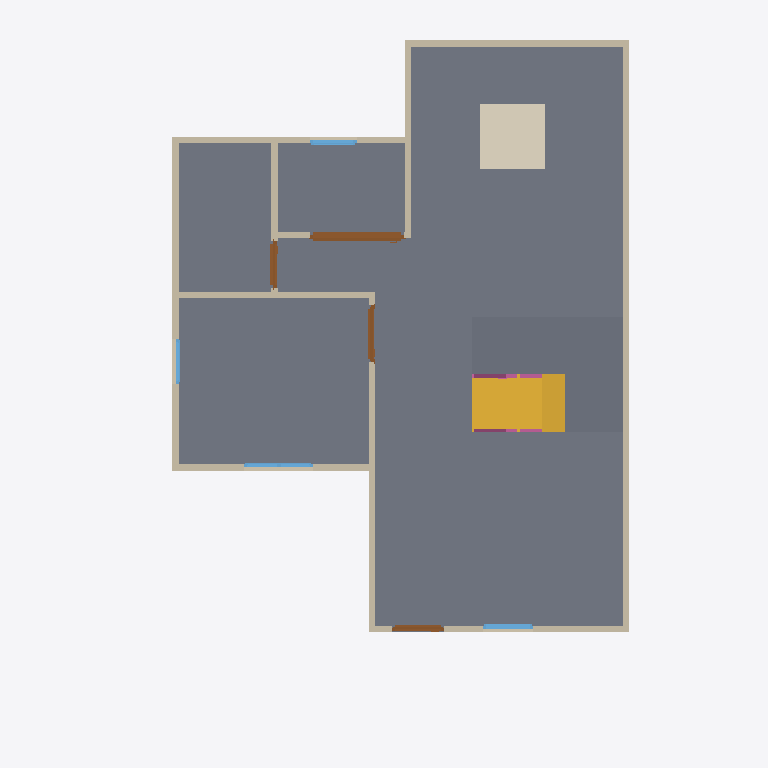
Plan cut of the same IFC building model at storey 'GF' (level 0.00 m, cut at 1.40 m), seen from above with north up, elements coloured by IFC class: 13 walls (beige), 4 doors (brown), 4 windows (light blue), 3 slabs (grey), 2 railings (pink), 1 stair flight (yellow), 1 covering (cream). Cut surfaces are drawn darker.
Extent 10.0 m × 10.9 m × 7.1 m (x, y, z). Storeys (3): GF at 0.00 m; 2F at 3.00 m; Roof at 6.00 m. Elements (72): 28 IfcWall, 15 IfcRailing, 10 IfcDoor, 9 IfcWindow, 5 IfcSlab, 3 IfcStairFlight, 1 IfcCovering, 1 IfcRoof.

HEADER;
FILE_DESCRIPTION(('ViewDefinition[DesignTransferView]'),'2;1');
FILE_NAME('s04-activity.ifc','2026-10-23T13:55:35+08:00',(''),(''),'IfcOpenShell 0.8.5-post1','Bonsai 0.8.5-post1','Nobody');
FILE_SCHEMA(('IFC4'));
ENDSEC;
DATA;
#1=IFCPROJECT('0i3jZaEcrCcO9YjM6A$6KX',$,'My Project',$,$,$,$,(#10,#22),#5);
#27=IFCSITE('2nGngZZQTCIA7CjLzEDrrS',$,'My Site',$,$,#50,$,$,$,$,$,$,$,$);
#33=IFCBUILDING('2gFqXt5SrBc86tzCKwMcii',$,'My Building',$,$,#56,$,$,$,$,$,$);
#39=IFCBUILDINGSTOREY('0$hmVFWQzBJPdQ69fPKiSF',$,'2F',$,$,#3835,$,$,$,$);
#63=IFCBUILDINGSTOREY('3UHHvE5Hr6HgmA3JkUGQFf',$,'GF',$,$,#79,$,$,$,$);
#9140=IFCBUILDINGSTOREY('05gQQ5f59F7890z4aBGzhp',$,'Roof',$,$,#9161,$,$,$,$);
#1132=IFCSLAB('0i$eWOa_L0Mu3iJGYGDwss',$,'Slab',$,$,#1140,#1147,$,$);
#10102=IFCSLAB('27mEdb5OP3axomV08dlaA6',$,'Slab',$,$,#10137,#10117,$,$);
#10672=IFCSLAB('2J8CMDvrL4lgJkrnHzXxwf',$,'Slab',$,$,#10897,#10687,$,$);
#9953=IFCSTAIRFLIGHT('2Ykgm6s2TALeUZTcXIJtwG',$,'StairFlight',$,$,#10101,#9962,$,8,7,0.22499999403953552,0.25,.STRAIGHT.);
#9862=IFCCOVERING('1Z3oM_s89DrgOhheeBRtJ$',$,'Covering',$,$,#9870,#9877,$,$);
#114=IFCWALL('0esJ0QuIX2f8_gUvR6zSd3',$,'Wall',$,$,#125,#120,$,$);
#214=IFCWALL('1bHi$pRRDF08AxO6OYhWDz',$,'Wall',$,$,#529,#220,$,$);
#139=IFCWALL('1LKv1_aYn0fwt8sFYh_JKK',$,'Wall',$,$,#438,#145,$,$);
#189=IFCWALL('0Oo9jk5RL6BBDSAWK4e8kF',$,'Wall',$,$,#200,#195,$,$);
#239=IFCWALL('2IWHwWhT95B8w6m1QLGpcp',$,'Wall',$,$,#561,#245,$,$);
#664=IFCWALL('23fs$C4A1FzwPMW0BoTvWt',$,'Wall',$,$,#675,#670,$,$);
#87=IFCWALL('3or_4xuLbA58Ph90hDwTYW',$,'Wall',$,$,#625,#95,$,$);
#264=IFCWALL('0WlAKsMIj8_xa5oSjpljLy',$,'Wall',$,$,#593,#270,$,$);
#2139=IFCDOOR('0hVSqp6BfBRAP7MS3fSZGY',$,'Door',$,$,#9572,#2148,$,2.0,1.440572738647461,$,.SLIDING_TO_LEFT.,$);
#769=IFCWALL('3PxTNWypv3KwW1_r8hyu0V',$,'Wall',$,$,#857,#775,$,$);
#639=IFCWALL('3Q9Rgns6f4ZQhwHFwA2klP',$,'Wall',$,$,#650,#645,$,$);
#164=IFCWALL('3A2DT86bT3HQoPmsN95VZl',$,'Wall',$,$,#470,#170,$,$);
#871=IFCWALL('0lDVhkM5P38QO82FOyrVz6',$,'Wall',$,$,#1048,#877,$,$);
#1555=IFCDOOR('3mMlyIUhz3Cxw_ZoG24oUU',$,'Door',$,$,#1738,#1564,$,2.0,0.87245774269104,$,.SINGLE_SWING_RIGHT.,$);
#1847=IFCDOOR('13i2Px591EpAtf5Gcls2Jn',$,'Door',$,$,#2030,#1856,$,2.0,0.7308471202850342,$,.SINGLE_SWING_LEFT.,$);
#1263=IFCDOOR('2kyTxouOD2wgEt7TTvizy3',$,'Door',$,$,#1446,#1272,$,2.0,0.8053467273712158,$,.SINGLE_SWING_LEFT.,$);
#2747=IFCWINDOW('2G0ryfyxz9PvApM_pLac4i',$,'Window',$,$,#2974,#2756,$,0.8999999761581421,1.064604640007019,$,.DOUBLE_PANEL_VERTICAL.,$);
#13332=IFCRAILING('1BD5wDsD90WePkZYuvUahI',$,'Railing',$,'FRAMELESS_PANEL',#15103,#13345,$,.USERDEFINED.);
#2404=IFCWINDOW('13P5Whi598ghCtULqVQ5w_',$,'Window',$,$,#3830,#2413,$,0.8999999761581421,0.7821341753005981,$,.SINGLE_PANEL.,$);
#3430=IFCWINDOW('2Pol$$wxn3rAROF$rRVW3M',$,'Window',$,$,#3603,#3439,$,0.8999999761581421,0.7210975289344788,$,.SINGLE_PANEL.,$);
#896=IFCWALL('1devFiVB92OuS_GykWnWbY',$,'Wall',$,$,#1085,#902,$,$);
#11228=IFCRAILING('1_ExajP9f1VBdy$49HXDwo',$,'Railing',$,'FRAMELESS_PANEL',#15108,#11236,$,.USERDEFINED.);
#3175=IFCWINDOW('0K7cC5pr1CL8YpLnYHTejW',$,'Window',$,$,#3348,#3184,$,0.8999999761581421,0.6905517578125,$,.SINGLE_PANEL.,$);
ENDSEC;
